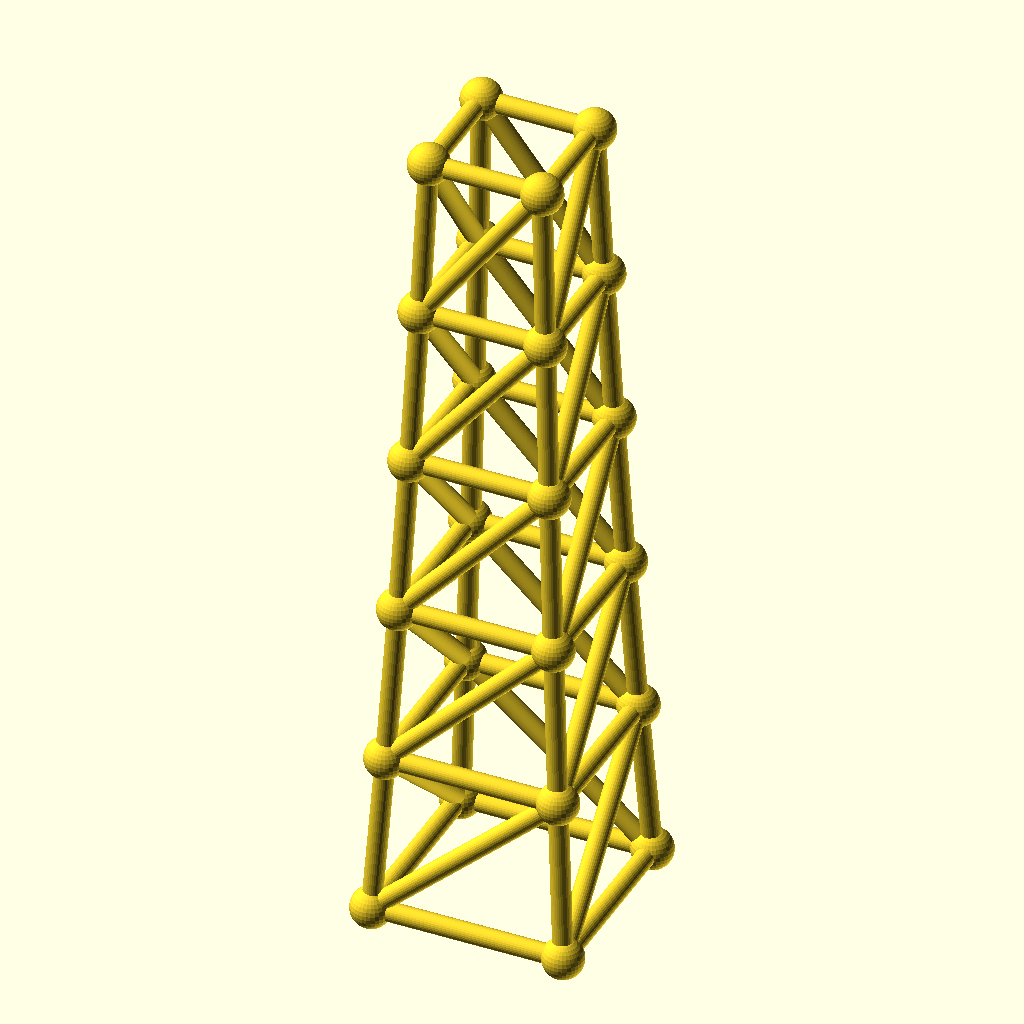
Cell 1: the model at its default parameters.
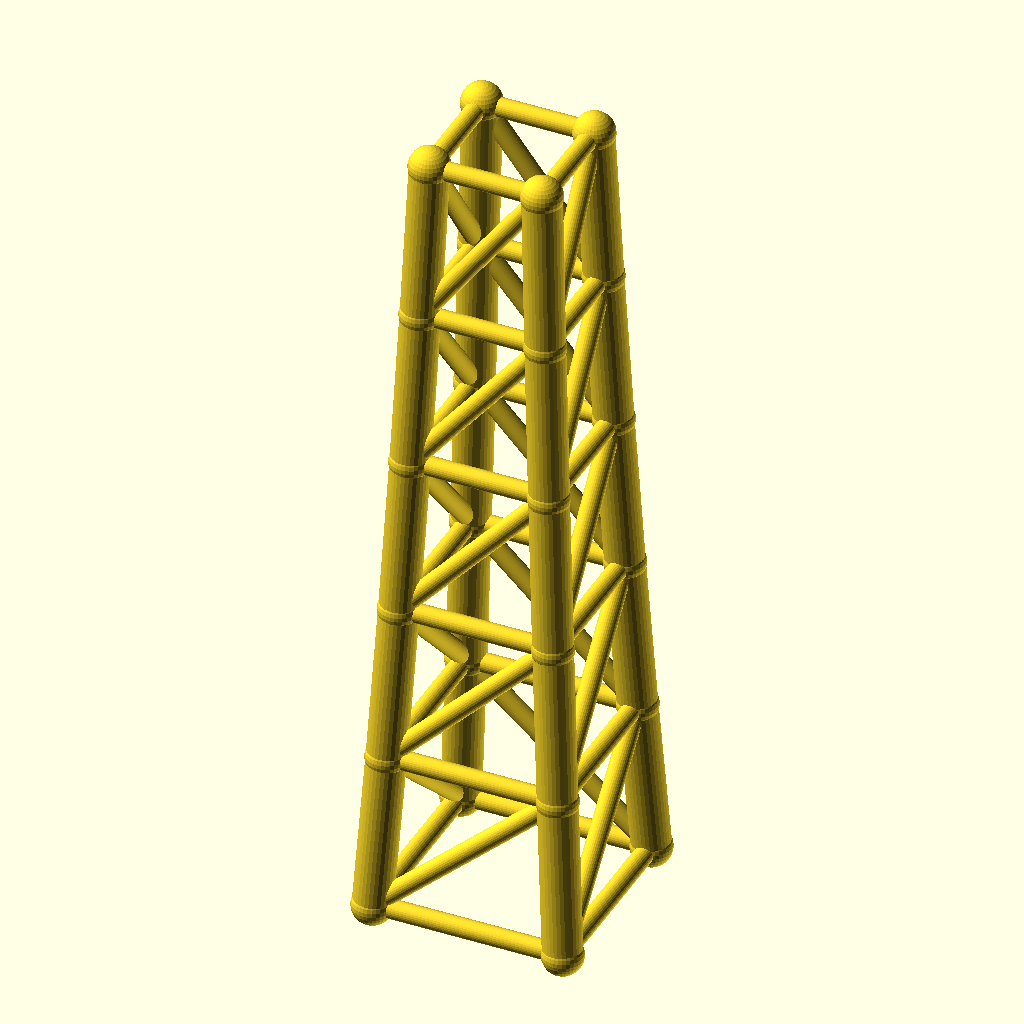
Cell 2 — chord_r set to 5.6, the other parameters unchanged.
The same orthographic view direction (rotation 55°, 0°, 25°; colour scheme Cornfield) for every cell, with the view re-fitted per cell, so scale and position can differ between cells.
Source of the model, optional_data/data/gen3/steptowers/part_0031.scad:
$fn = 32;

// ----------------------------------------------------------------------
// Stepped tower: 56 mm base, 5 tiers to 236.1 mm
// ----------------------------------------------------------------------

// --- parameters (mm) ---
tiers = 5;                // number of tiers
tier_h = 47.22;           // tier height
base_w = 56;              // bottom footprint width
taper = 0.9;              // footprint shrink per tier
chord_r = 2.8;            // leg radius
diag_r = 2.8;             // brace radius
joint_r = 5.94;           // joint ball radius

cx = [-1, 1, 1, -1];
cy = [-1, -1, 1, 1];
widths = [56, 50.4, 45.36, 40.82, 36.74, 33.07];
heights = [0, 47.22, 94.44, 141.66, 188.88, 236.1];

module member(a, b, r) {
  /* rod: cylinder from joint a to joint b */
  d = b - a;
  length = norm(d);
  translate(a) rotate([0, acos(d[2] / length), atan2(d[1], d[0])])
    cylinder(h = length, r = r);
}

module joint(p, r) {
  /* ball at the joint centre */
  translate(p) sphere(r = r);
}

/* legs */
for (l = [0 : tiers - 1]) {
  for (c = [0 : 3]) {
    member([cx[c] * widths[l] / 2, cy[c] * widths[l] / 2, heights[l]], [cx[c] * widths[l + 1] / 2, cy[c] * widths[l + 1] / 2, heights[l + 1]], chord_r);
  }
}
/* ring at every level */
for (l = [0 : tiers]) {
  member([cx[0] * widths[l] / 2, cy[0] * widths[l] / 2, heights[l]], [cx[1] * widths[l] / 2, cy[1] * widths[l] / 2, heights[l]], diag_r);
  member([cx[1] * widths[l] / 2, cy[1] * widths[l] / 2, heights[l]], [cx[2] * widths[l] / 2, cy[2] * widths[l] / 2, heights[l]], diag_r);
  member([cx[2] * widths[l] / 2, cy[2] * widths[l] / 2, heights[l]], [cx[3] * widths[l] / 2, cy[3] * widths[l] / 2, heights[l]], diag_r);
  member([cx[3] * widths[l] / 2, cy[3] * widths[l] / 2, heights[l]], [cx[0] * widths[l] / 2, cy[0] * widths[l] / 2, heights[l]], diag_r);
}
/* face crosses, one X per face per tier */
for (l = [0 : tiers - 1]) {
  member([cx[0] * widths[l] / 2, cy[0] * widths[l] / 2, heights[l]], [cx[1] * widths[l + 1] / 2, cy[1] * widths[l + 1] / 2, heights[l + 1]], diag_r);
  member([cx[1] * widths[l] / 2, cy[1] * widths[l] / 2, heights[l]], [cx[2] * widths[l + 1] / 2, cy[2] * widths[l + 1] / 2, heights[l + 1]], diag_r);
  member([cx[2] * widths[l] / 2, cy[2] * widths[l] / 2, heights[l]], [cx[3] * widths[l + 1] / 2, cy[3] * widths[l + 1] / 2, heights[l + 1]], diag_r);
  member([cx[3] * widths[l] / 2, cy[3] * widths[l] / 2, heights[l]], [cx[0] * widths[l + 1] / 2, cy[0] * widths[l + 1] / 2, heights[l + 1]], diag_r);
}
/* joint balls */
for (l = [0 : tiers]) {
  for (c = [0 : 3]) joint([cx[c] * widths[l] / 2, cy[c] * widths[l] / 2, heights[l]], joint_r);
}
Customizer parameters (derived from the source; name, type, default, range or options):
tiers: number, default 5
tier_h: number, default 47.22
base_w: number, default 56
taper: number, default 0.9
chord_r: number, default 2.8
diag_r: number, default 2.8
joint_r: number, default 5.94
cx: vector, default [-1, 1, 1, -1]
cy: vector, default [-1, -1, 1, 1]
